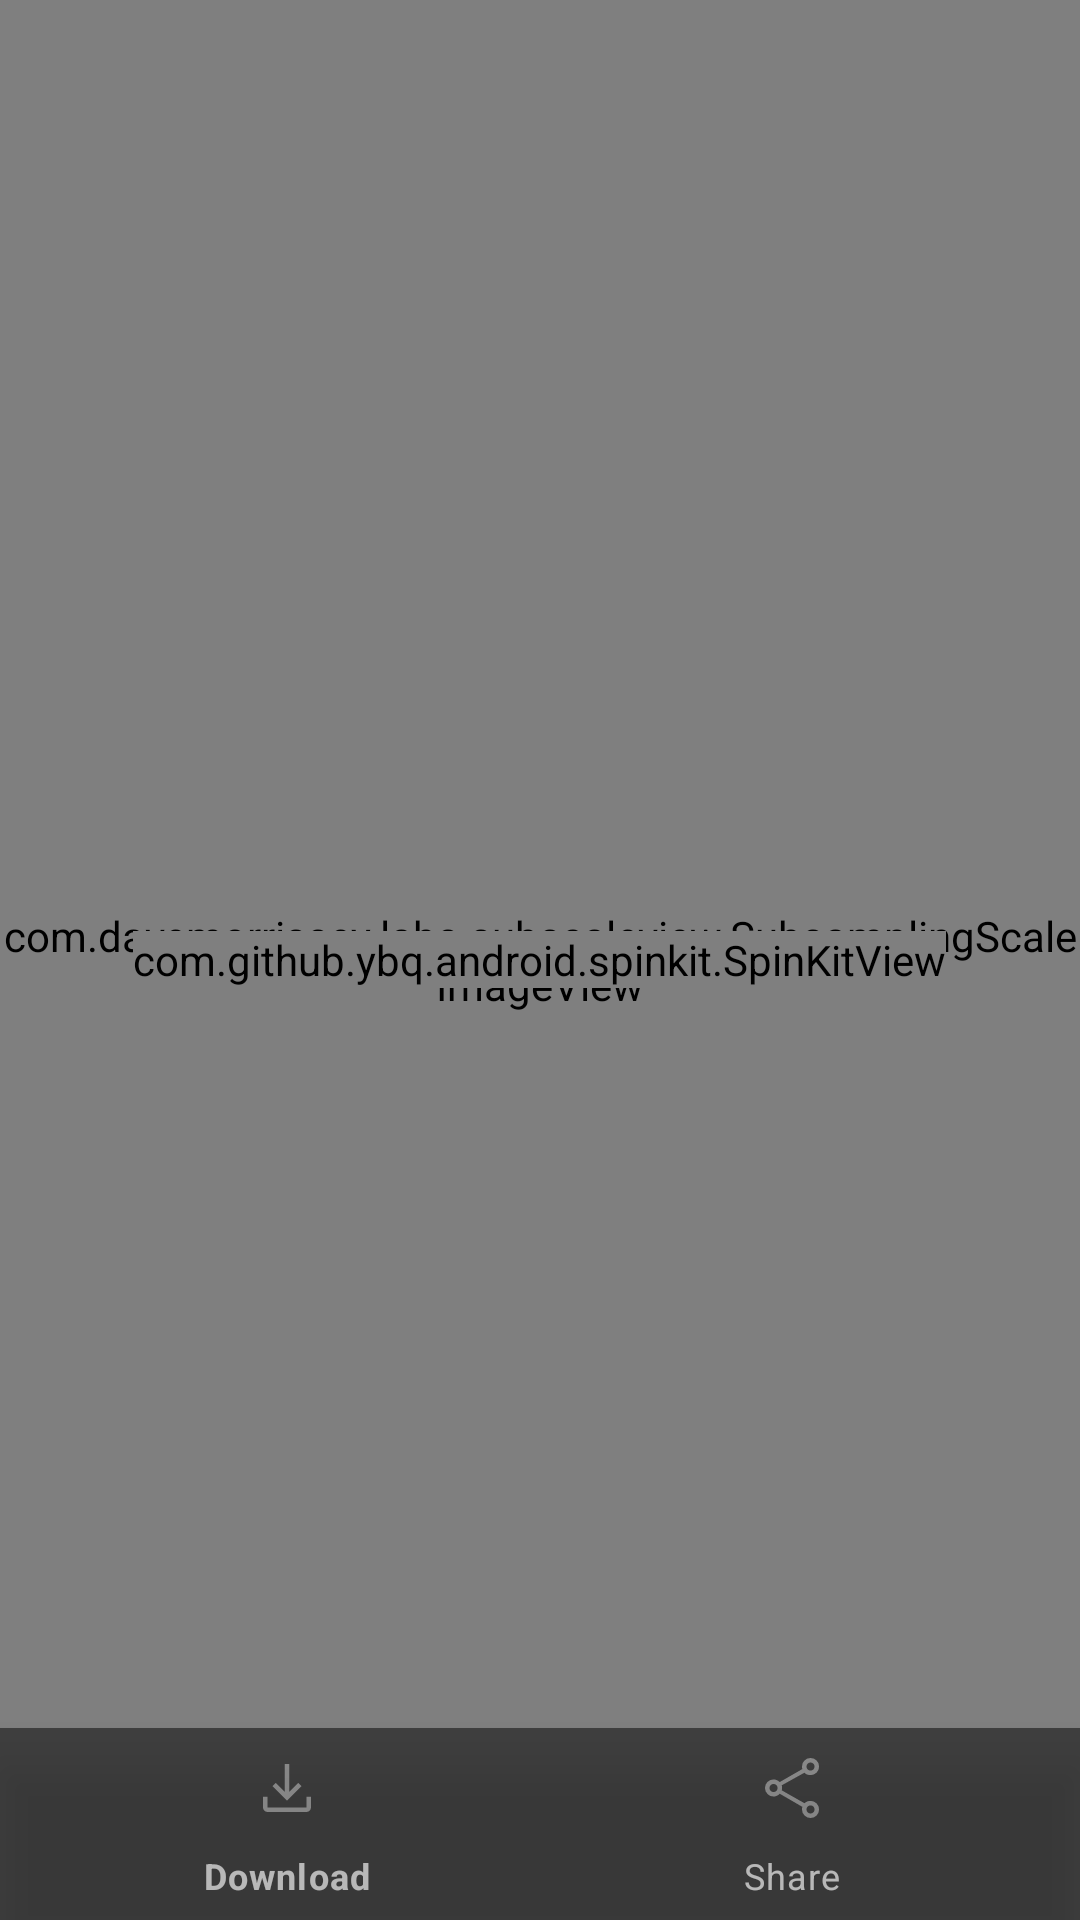

Here is an Android app screen rendered from its layout file. Give the layout XML and the strings, colors and styles it references.
<!-- AndroidManifest.xml: application theme Theme.MeWPhotoPrism -->
<!-- res/layout/fragment_image_view.xml -->
<?xml version="1.0" encoding="utf-8"?>
<FrameLayout xmlns:android="http://schemas.android.com/apk/res/android"
    xmlns:app="http://schemas.android.com/apk/res-auto"
    xmlns:tools="http://schemas.android.com/tools"
    android:id="@+id/fragmentRoot"
    android:layout_width="match_parent"
    android:layout_height="match_parent"
    android:background="#000000"
    tools:context=".fragments.ImageViewFragment">

    <com.davemorrissey.labs.subscaleview.SubsamplingScaleImageView
        android:id="@+id/imageView1"
        android:layout_width="match_parent"
        android:layout_height="match_parent" />

    <com.github.ybq.android.spinkit.SpinKitView xmlns:app="http://schemas.android.com/apk/res-auto"
        android:id="@+id/waitSpinner2"
        style="@style/SpinKitView.Large.Circle"
        android:layout_width="wrap_content"
        android:layout_height="wrap_content"
        android:layout_gravity="center"
        app:SpinKit_Color="#777777" />

    <TextView
        android:id="@+id/downloadingProgress"
        android:layout_width="match_parent"
        android:layout_height="wrap_content"
        android:padding="12dp"
        android:text="Downloading..."
        android:textColor="@color/white"
        android:visibility="invisible" />

    <com.google.android.material.bottomnavigation.BottomNavigationView
        android:id="@+id/bottomNavView1"
        android:layout_width="match_parent"
        android:layout_height="64dp"
        android:layout_gravity="bottom"
        android:alpha="0.5"
        android:background="#000000"
        app:itemIconTint="@color/white"
        app:itemTextColor="@color/white"
        app:menu="@menu/menu_img_view_bottom" />
</FrameLayout>
<!-- resources referenced by this layout -->
<resources>
  <style name="Theme.MeWPhotoPrism" parent="Theme.MaterialComponents.DayNight.DarkActionBar">
          
          <item name="colorPrimary">@color/purple_500</item>
          <item name="colorPrimaryVariant">@color/purple_700</item>
          <item name="colorOnPrimary">@color/white</item>
          
          <item name="colorSecondary">@color/teal_200</item>
          <item name="colorSecondaryVariant">@color/teal_700</item>
          <item name="colorOnSecondary">@color/black</item>
          
          <item name="android:statusBarColor" tools:targetApi="l">?attr/colorPrimaryVariant</item>
          
      </style>
  <!-- not gathered from this repository: default colours our renderer supplied (Android Studio template values) -->
  <color name="purple_500">#FF6200EE</color>
  <color name="purple_700">#FF3700B3</color>
  <color name="teal_200">#FF03DAC5</color>
  <color name="teal_700">#FF018786</color>
  <color name="black">#FF000000</color>
  <color name="white">#FFFFFFFF</color>
</resources>
